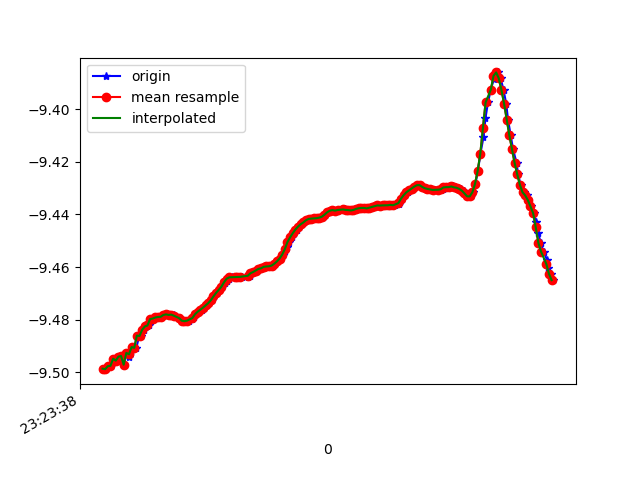

Source data for this figure (header and first rows):
1618183418256, 879081201796507, -9.498622, -2.4087296, 0.11918248
1618183418267, 879081221027277, -9.499, -2.403, 0.1924
1618183418286, 879081240258047, -9.498, -2.415, 0.05611
1618183418305, 879081259488817, -9.498, -2.411, 0.1475
1618183418329, 879081278719587, -9.495, -2.426, -0.03764
1618183418346, 879081297950357, -9.496, -2.423, 0.04221
1618183418361, 879081317181127, -9.494, -2.429, -0.05805
1618183418380, 879081336411897, -9.494, -2.43, 0.03814
1618183418401, 879081355642667, -9.497, -2.418, 0.02444
1618183418423, 879081374873437, -9.493, -2.435, 0.03204
1618183418442, 879081394104207, -9.494, -2.426, 0.1398
1618183418456, 879081413334977, -9.492, -2.436, 0.02428
1618183418475, 879081432565747, -9.49, -2.438, 0.1658
1618183418496, 879081451796517, -9.491, -2.442, 0.06868
1618183418518, 879081471027287, -9.486, -2.456, 0.1433
1618183418532, 879081490258057, -9.486, -2.454, 0.1705
1618183418551, 879081509488827, -9.484, -2.469, 0.03489
1618183418573, 879081528719597, -9.483, -2.468, 0.1772
1618183418595, 879081547950367, -9.482, -2.464, 0.2331
1618183418608, 879081567181137, -9.48, -2.47, 0.2658
1618183418627, 879081586411907, -9.48, -2.472, 0.2602
1618183418648, 879081605642677, -9.479, -2.473, 0.2608
1618183418667, 879081624873447, -9.479, -2.474, 0.262
1618183418684, 879081644104217, -9.479, -2.474, 0.2639
1618183418704, 879081663334987, -9.478, -2.476, 0.2661
1618183418725, 879081682565757, -9.478, -2.477, 0.2687
1618183418745, 879081701796527, -9.478, -2.476, 0.272
1618183418761, 879081721027297, -9.478, -2.476, 0.2769
1618183418780, 879081740379424, -9.478, -2.475, 0.2798
1618183418799, 879081759610194, -9.479, -2.472, 0.283
1618183418823, 879081778840964, -9.479, -2.47, 0.2857
1618183418843, 879081798071734, -9.48, -2.467, 0.2867
1618183418856, 879081817302504, -9.481, -2.465, 0.2883
1618183418874, 879081836533274, -9.481, -2.465, 0.2908
1618183418894, 879081855764044, -9.48, -2.465, 0.2927
1618183418920, 879081874994814, -9.48, -2.467, 0.293
1618183418932, 879081894225584, -9.479, -2.471, 0.2944
1618183418951, 879081913456354, -9.478, -2.474, 0.2955
1618183418969, 879081932687124, -9.477, -2.478, 0.2958
1618183418995, 879081951917894, -9.476, -2.481, 0.2957
1618183419008, 879081971148664, -9.475, -2.484, 0.2957
1618183419027, 879081990379434, -9.475, -2.487, 0.2967
1618183419049, 879082009610204, -9.474, -2.49, 0.2958
1618183419067, 879082028840974, -9.473, -2.495, 0.2953
1618183419084, 879082048071744, -9.471, -2.5, 0.2942
1618183419103, 879082067302514, -9.47, -2.505, 0.2953
1618183419122, 879082086533284, -9.469, -2.509, 0.2971
1618183419143, 879082105764054, -9.467, -2.514, 0.297
1618183419166, 879082124994824, -9.466, -2.519, 0.2948
1618183419179, 879082144225594, -9.465, -2.522, 0.2955
1618183419198, 879082163456364, -9.464, -2.525, 0.2994
1618183419218, 879082182687134, -9.464, -2.526, 0.3026
1618183419244, 879082201917904, -9.464, -2.527, 0.3036
1618183419255, 879082221148674, -9.464, -2.526, 0.3053
1618183419275, 879082240379444, -9.464, -2.526, 0.3066
1618183419294, 879082259610214, -9.464, -2.526, 0.3088
1618183419342, 879082278840984, -9.464, -2.527, 0.3087
1618183419355, 879082298071754, -9.463, -2.528, 0.3103
1618183419359, 879082317302524, -9.463, -2.529, 0.3132
1618183419369, 879082336533294, -9.462, -2.531, 0.3164
1618183419389, 879082355764064, -9.462, -2.532, 0.3208
... 118 more rows
